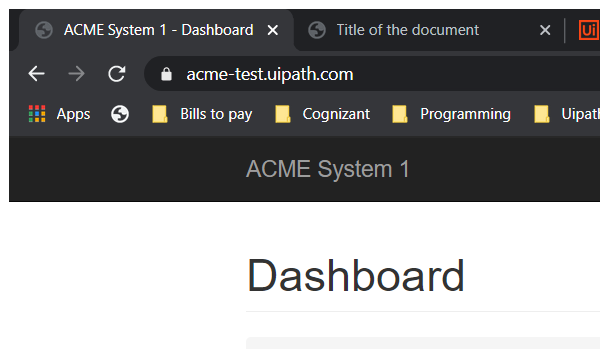
Task: Robotic Enterprise Framework - Learning with uipath
Workflow: System1_Close

Step 1: Attach Browser 'chrome.exe ACME' in window 'ACME System 1 - Dashboard' (chrome.exe)
